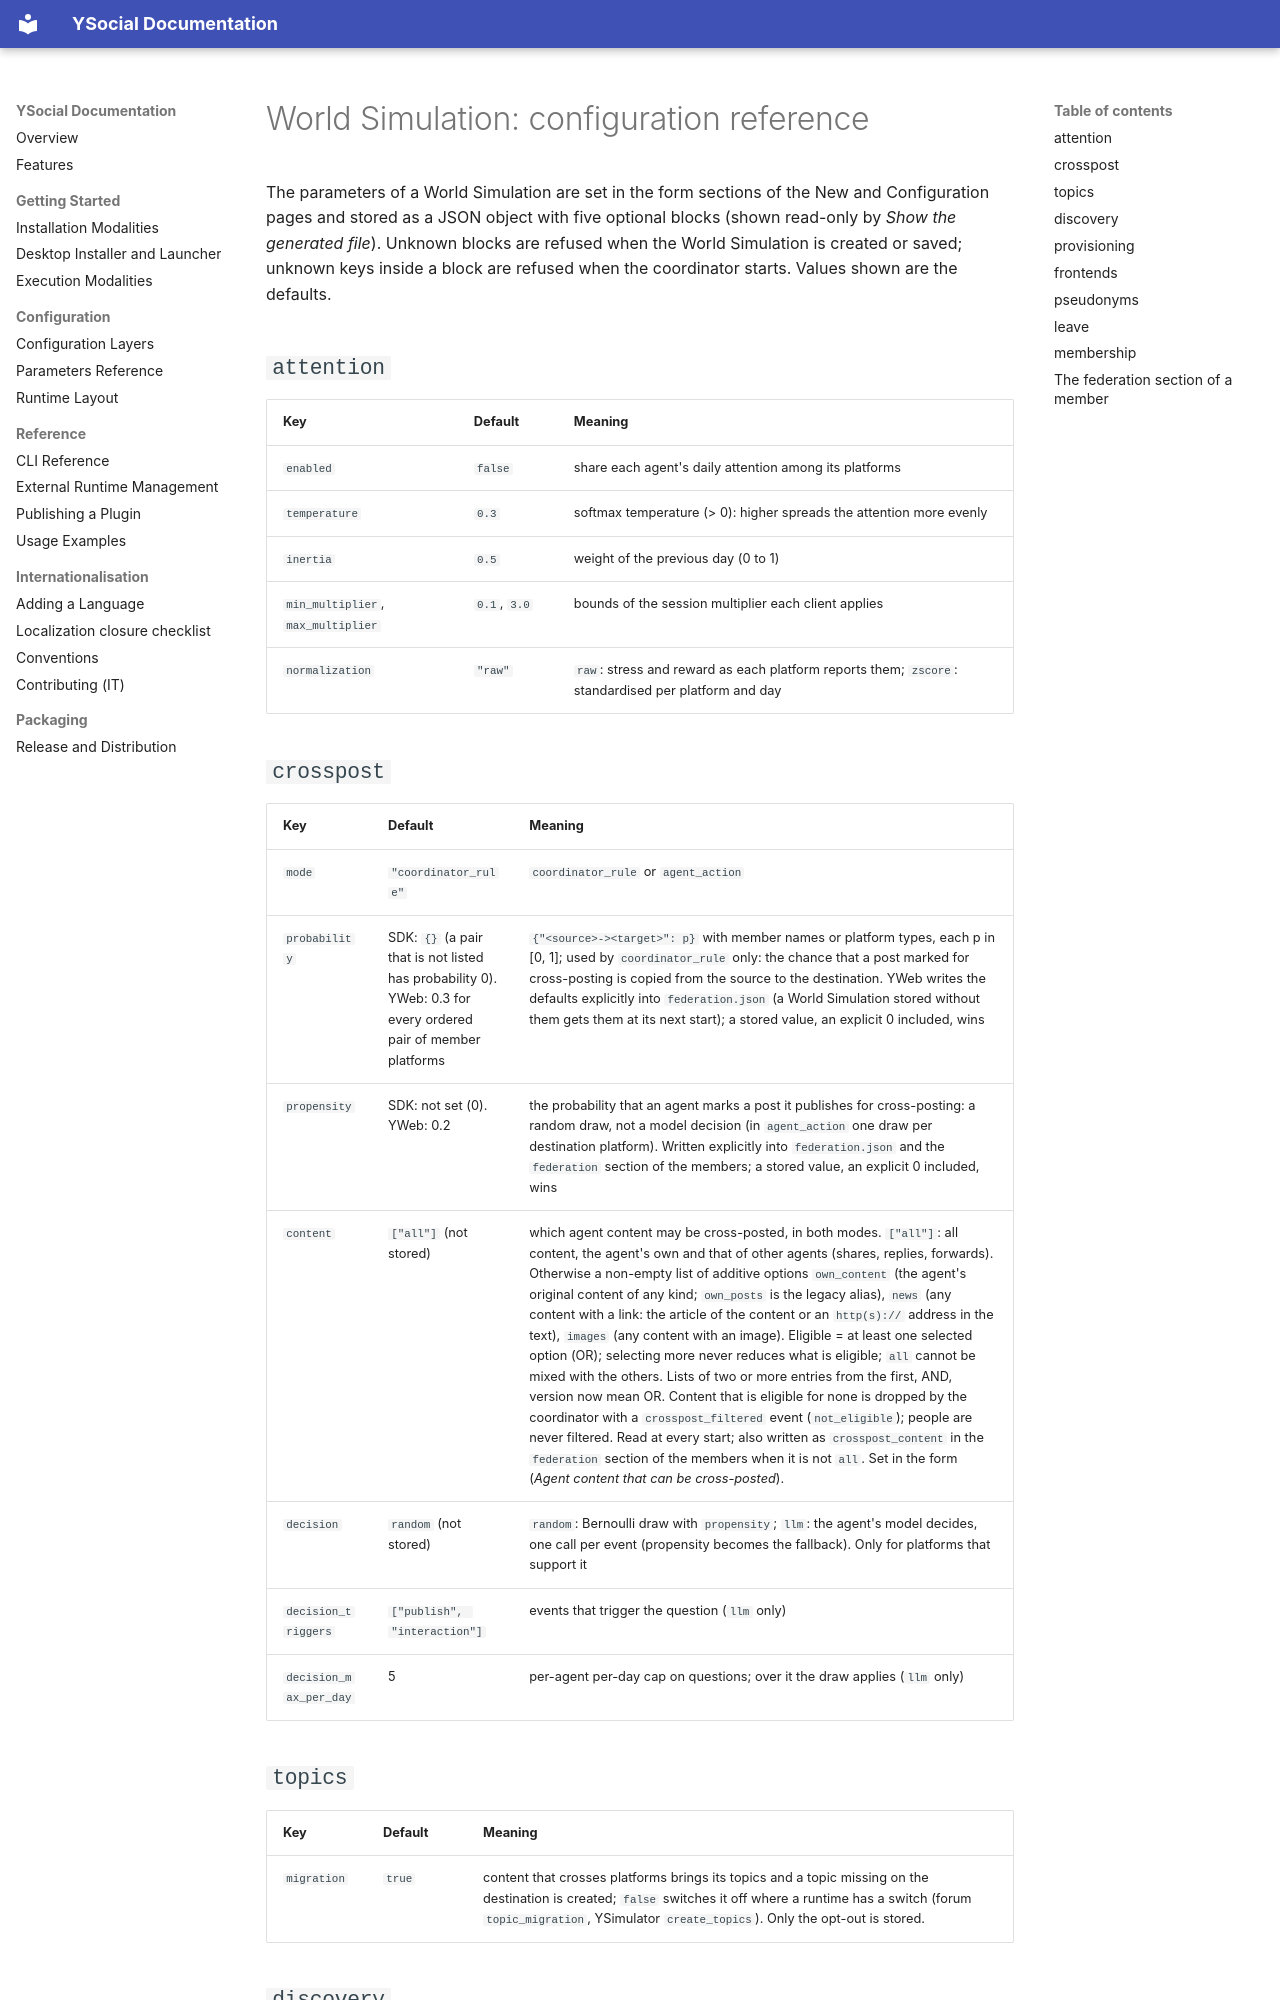

repository: YSocialTwin/YSocial · page: reference/world-simulation-configuration/index.html · generator: mkdocs

# World Simulation: configuration reference

The parameters of a World Simulation are set in the form sections of the New and Configuration pages and stored as a JSON object with five optional blocks (shown read-only by *Show the generated file*). Unknown blocks are
refused when the World Simulation is created or saved; unknown keys inside a block are refused when the coordinator
starts. Values shown are the defaults.

## `attention`

| Key | Default | Meaning |
|---|---|---|
| `enabled` | `false` | share each agent's daily attention among its platforms |
| `temperature` | `0.3` | softmax temperature (> 0): higher spreads the attention more evenly |
| `inertia` | `0.5` | weight of the previous day (0 to 1) |
| `min_multiplier`, `max_multiplier` | `0.1`, `3.0` | bounds of the session multiplier each client applies |
| `normalization` | `"raw"` | `raw`: stress and reward as each platform reports them; `zscore`: standardised per platform and day |

## `crosspost`

| Key | Default | Meaning |
|---|---|---|
| `mode` | `"coordinator_rule"` | `coordinator_rule` or `agent_action` |
| `probability` | SDK: `{}` (a pair that is not listed has probability 0). YWeb: 0.3 for every ordered pair of member platforms | `{"<source>-><target>": p}` with member names or platform types, each p in [0, 1]; used by `coordinator_rule` only: the chance that a post marked for cross-posting is copied from the source to the destination. YWeb writes the defaults explicitly into `federation.json` (a World Simulation stored without them gets them at its next start); a stored value, an explicit 0 included, wins |
| `propensity` | SDK: not set (0). YWeb: 0.2 | the probability that an agent marks a post it publishes for cross-posting: a random draw, not a model decision (in `agent_action` one draw per destination platform). Written explicitly into `federation.json` and the `federation` section of the members; a stored value, an explicit 0 included, wins |
| `content` | `["all"]` (not stored) | which agent content may be cross-posted, in both modes. `["all"]`: all content, the agent's own and that of other agents (shares, replies, forwards). Otherwise a non-empty list of additive options `own_content` (the agent's original content of any kind; `own_posts` is the legacy alias), `news` (any content with a link: the article of the content or an `http(s)://` address in the text), `images` (any content with an image). Eligible = at least one selected option (OR); selecting more never reduces what is eligible; `all` cannot be mixed with the others. Lists of two or more entries from the first, AND, version now mean OR. Content that is eligible for none is dropped by the coordinator with a `crosspost_filtered` event (`not_eligible`); people are never filtered. Read at every start; also written as `crosspost_content` in the `federation` section of the members when it is not `all`. Set in the form (*Agent content that can be cross-posted*). |
| `decision` | `random` (not stored) | `random`: Bernoulli draw with `propensity`; `llm`: the agent's model decides, one call per event (propensity becomes the fallback). Only for platforms that support it |
| `decision_triggers` | `["publish", "interaction"]` | events that trigger the question (`llm` only) |
| `decision_max_per_day` | 5 | per-agent per-day cap on questions; over it the draw applies (`llm` only) |
